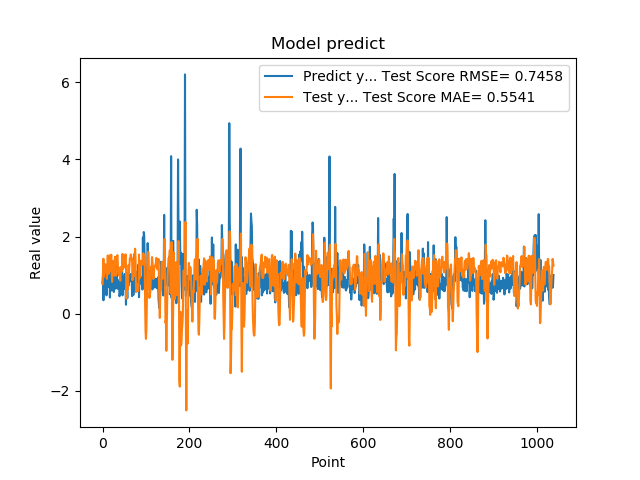

Data behind this chart, as committed beside it:
7.976629734039306641e-01, 7.674131660560502555e-01
9.608020186424257592e-01, 1.070597643465964977e+00
3.470349907875061035e-01, 1.424111158201356586e+00
9.546210169792177513e-01, 9.536313810338383767e-01
5.251880288124084473e-01, 1.154307834567419366e+00
1.275226235389709695e+00, 1.137390170575715453e+00
8.723750114440917969e-01, 1.271563504994643656e+00
7.321749925613403320e-01, 1.280251476789927789e+00
7.640249729156494141e-01, 1.054926161397141460e+00
4.752210080623626154e-01, 1.107298553041190958e+00
7.414129972457885742e-01, 9.038003836533984314e-01
1.258002042770385520e+00, 1.179259587110311314e+00
7.274609804153442383e-01, 1.510331458710865382e+00
7.892770171165466309e-01, 1.202757366181084420e+00
6.914690136909484863e-01, 1.030594824839859092e+00
7.093830108642578125e-01, 1.130998028279048606e+00
1.014547944068908691e+00, 1.124761454763715474e+00
4.182830154895783026e-01, 1.513362057019067786e+00
1.002280950546264648e+00, 1.099923471891918636e+00
1.143296003341674805e+00, 1.262228306421909751e+00
6.746559739112854004e-01, 1.528942184549247685e+00
6.009536385536193848e-01, 1.108333660671080967e+00
6.538079977035522461e-01, 8.258992293187438216e-01
7.814120054244995117e-01, 1.016413914727700929e+00
8.469259738922119141e-01, 1.180812660224279886e+00
6.482390165328979492e-01, 1.369342404387455581e+00
5.623700022697448730e-01, 1.175050561900190749e+00
1.099647998809814453e+00, 9.889343737758862218e-01
9.541710019111632191e-01, 1.375698141821870557e+00
6.694499850273132324e-01, 1.476027783323422327e+00
6.464660167694091797e-01, 1.054550991381331793e+00
8.223180174827575684e-01, 9.856472067783177415e-01
8.300920128822326660e-01, 1.178631355415823645e+00
1.067314028739929199e+00, 1.345029714317625080e+00
6.827279925346374512e-01, 1.518945823381326887e+00
6.464239954948425293e-01, 1.348401107472687821e+00
6.881093978881835938e-01, 1.130848994597332124e+00
6.500350236892700195e-01, 1.020761596674989002e+00
8.693690299987792969e-01, 9.961139754332850593e-01
4.518609941005706787e-01, 1.191936915932642282e+00
4.952389895915984552e-01, 9.605082798686498391e-01
6.850870251655578613e-01, 8.541989389275261857e-01
8.653740286827087402e-01, 1.062704276643267276e+00
7.400469779968261719e-01, 1.214537304045996580e+00
8.204330205917358398e-01, 1.094394797840589018e+00
1.108605027198791504e+00, 1.258063436621280617e+00
4.751499891281127930e-01, 1.550480105949163745e+00
9.457899928092955433e-01, 1.154237114174016865e+00
7.877500057220458984e-01, 1.215179523107931203e+00
9.367713332176208496e-01, 1.300710213203341459e+00
6.470239758491516113e-01, 1.233894257676927175e+00
1.029777050018310325e+00, 1.203445583559846765e+00
9.328820109367371716e-01, 1.435508424667189198e+00
7.528370022773742676e-01, 1.539155141187185105e+00
2.307340055704117099e-01, 1.273513459970170070e+00
8.772729635238647461e-01, 3.904395891973273525e-01
7.876309752464294434e-01, 6.338644268076131238e-01
3.992269933223724365e-01, 1.042017635905790662e+00
9.923512339591979980e-01, 6.224488579453821835e-01
7.200859785079956055e-01, 8.332380403109165279e-01
7.269890308380126953e-01, 1.261949100591559292e+00
... 979 more rows
